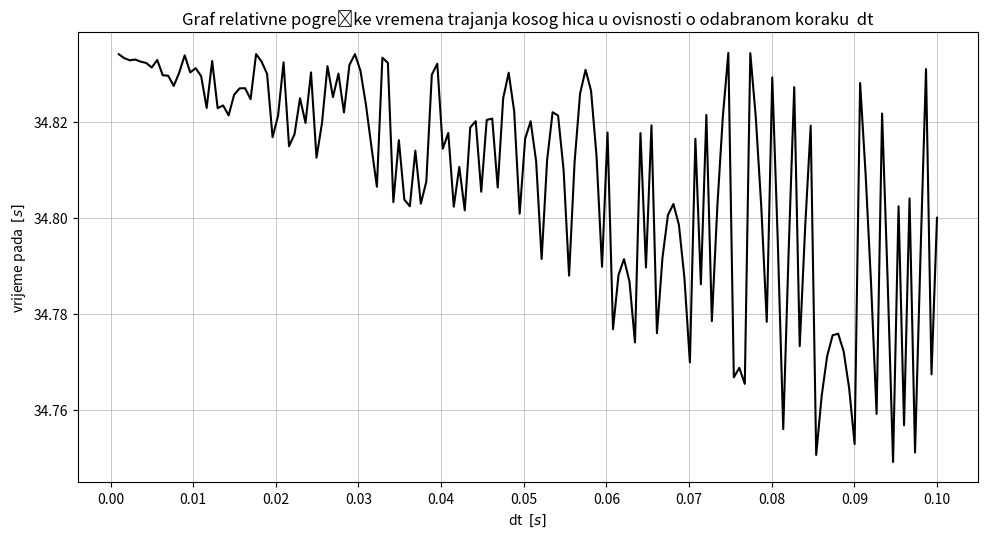

Reproduce this figure in Python.
import numpy as np
import matplotlib.pyplot as plt
import matplotlib.ticker as tick


class VertikalniHitac:
    def __init__(self):
        self.y = []
        self.v = []
        self.t = []
        self.dt = []
        self.a = []
        
    def set_initial_conditions(self, hight, speed, dt):
        self.y.append(hight)
        self.a.append(-9.81)
        self.t.append(0)
        self.dt.append(dt)
        self.v.append(speed)

    def change_hight(self, hight):
        self.y.append(hight)
        
    def change_velocity(self, speed):
        self.v.append(speed)
        
    def info(self):
        print('\nvisina: {}'.format(self.y[-1]), '\nbrzina: {}'.format(self.v[-1]),'\n')
        
    def __move(self, dt):
        self.t.append(self.t[-1]+dt)
        self.v.append(self.v[-1]+self.a[-1]*dt)
        self.y.append(self.y[-1]+self.v[-1]*dt)
        return  self.t, self.v, self.y
        
    def reset(self):
        self.__init__()
        
    def plot_h_t(self, hight, starting_speed, dt):
        self.reset()
        self.set_initial_conditions(hight, starting_speed, dt)
        while self.y[-1] >= 0:
           self.__move(dt)
        fig = plt.figure(figsize=(10,5), dpi=100)
        axes = fig.add_axes([0.2, 0.2, 0.7, 0.7])
        axes.plot(self.t, self.y, 'r')
        axes.set_xlabel('t  $[s]$')
        axes.set_ylabel('h  $[m]$')
        axes.set_title('h-t graf gibanja')
        axes.grid(lw=0.5)
        return plt.show()
    
    def plot_v_t(self, hight, starting_speed, dt):
        self.reset()
        self.set_initial_conditions(hight, starting_speed, dt)
        while self.y[-1] >= 0:
               self.__move(dt)
        fig = plt.figure(figsize=(10,5), dpi=100)
        axes = fig.add_axes([0.2, 0.2, 0.7, 0.7])
        axes.plot(self.t, self.v, 'r')
        axes.set_xlabel('t  $[m]$')
        axes.set_ylabel('v  $[m/s]$')
        axes.set_title('v-t graf gibanja')
        axes.grid(lw=0.5)
        return plt.show()
    
    def max_hight(self, dt):
        while self.y[-1] >= 0:
            self.__move(dt)
        return max(self.y)
    
    def max_time(self, dt):
        while self.y[-1] >= 0:
            self.__move(dt)
        return max(self.t)
    

projectile = VertikalniHitac()

h = 30
v = 170
vremenski_korak = []
vrijeme_pada = []
dt = np.linspace(0.001, 0.1, 150)

for i in range(len(dt)):
    vremenski_korak.append(dt[i])
    projectile.set_initial_conditions(h, v, dt[i])
    vrijeme_pada.append(projectile.max_time(dt[i]))
    projectile.reset()
    
fig = plt.figure(figsize=(12,6), dpi=80)
axes = fig.add_axes([0.15, 0.15, 0.75, 0.75])
axes.plot(vremenski_korak, vrijeme_pada, 'k')
axes.set_xlabel('dt  $[s]$')
axes.set_ylabel('vrijeme pada  $[s]$')
axes.set_title('Graf relativne pogreške vremena trajanja kosog hica u ovisnosti o odabranom koraku  dt')
axes.xaxis.set_major_locator(tick.MultipleLocator(0.01))
axes.grid(lw=0.5)
plt.show()